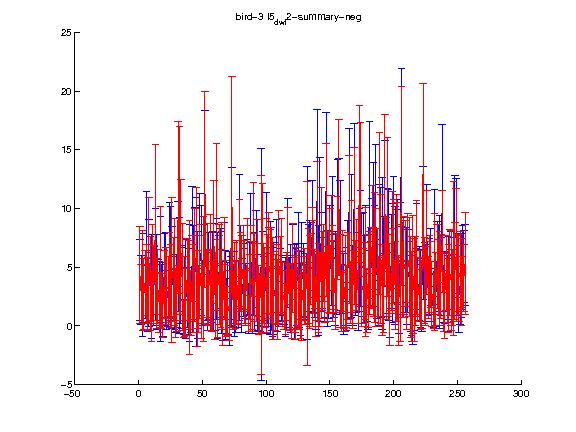

The data file committed next to this chart (first rows):
1.000000, 2.000000, 3.000000, 4.000000, 5.000000, 6.000000, 7.000000, 8.000000, 9.000000, 10.000000, 11.000000, 12.000000, 13.000000, 14.000000, 15.000000, 16.000000, 17.000000, 18.000000, 19.000000, 20.000000, 21.000000, 22.000000, 23.000000, 24.000000
4.326, 2.717, 3.898, 2.729, 3.646, 3.568, 2.789, 5.636, 3.588, 1.651, 4.556, 3.52, 8.229, 2.77, 3.367, 1.986, 5.041, 2.115, 1.577, 3.517, 3.653, 3.403, 3.109, 4.386
4.107, 2.523, 4.253, 3.008, 2.77, 3.38, 3.062, 5.262, 3.99, 2.985, 4.104, 3.292, 7.222, 2.963, 3.136, 2.562, 5.147, 2.342, 2.575, 2.905, 3.041, 3.274, 2.81, 3.605
